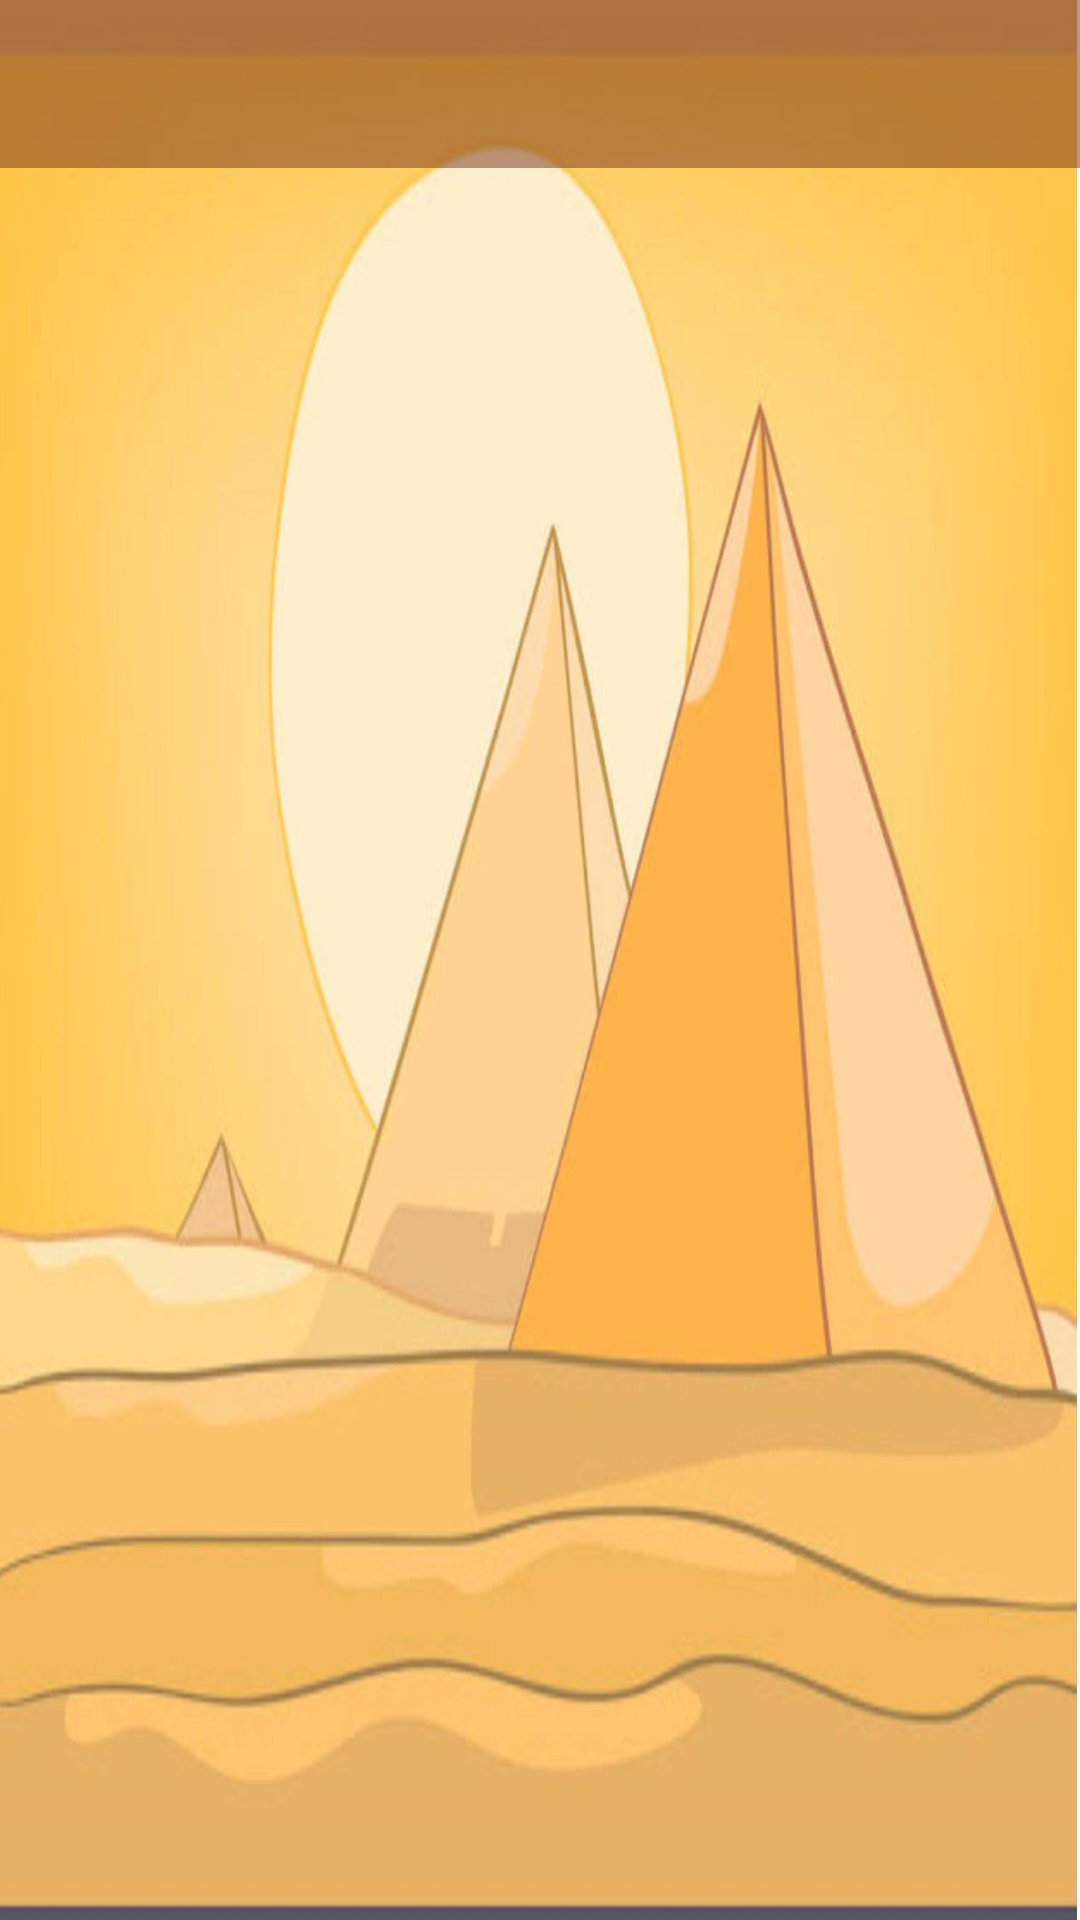

Android layout source for this screen:
<!-- AndroidManifest.xml: application theme AppTheme -->
<!-- res/layout/activity_governmental__apc.xml -->
<?xml version="1.0" encoding="utf-8"?>
<LinearLayout xmlns:android="http://schemas.android.com/apk/res/android"
    xmlns:app="http://schemas.android.com/apk/res-auto"
    xmlns:tools="http://schemas.android.com/tools"
    android:layout_width="match_parent"
    android:layout_height="match_parent"
    android:orientation="vertical"
    android:background="@drawable/bkg"
    >
    <android.support.v7.widget.Toolbar
        android:layout_width="match_parent"
        android:layout_height="wrap_content"
        android:id="@+id/toolbar_profile_tor"
        android:background="@color/pirbel"
        >

    </android.support.v7.widget.Toolbar>


    <ListView

        android:id="@+id/govern_ListView"
        android:layout_width="match_parent"
        android:layout_height="match_parent"
        >


    </ListView>

</LinearLayout>
<!-- resources referenced by this layout -->
<resources>
  <color name="pirbel">#7C722F17</color>
  <!-- drawable bkg: png bitmap (drawable-hdpi, 777966 bytes) -->
  <style name="AppTheme" parent="Theme.AppCompat.Light.NoActionBar">
          
          <item name="colorPrimary">@color/pirbel</item>
          <item name="colorPrimaryDark">@color/colorPrimaryDark</item>
          <item name="colorAccent">@color/colorAccent</item>
          
      </style>
  <color name="colorPrimaryDark">#00574B</color>
  <color name="colorAccent">#D81B60</color>
</resources>
